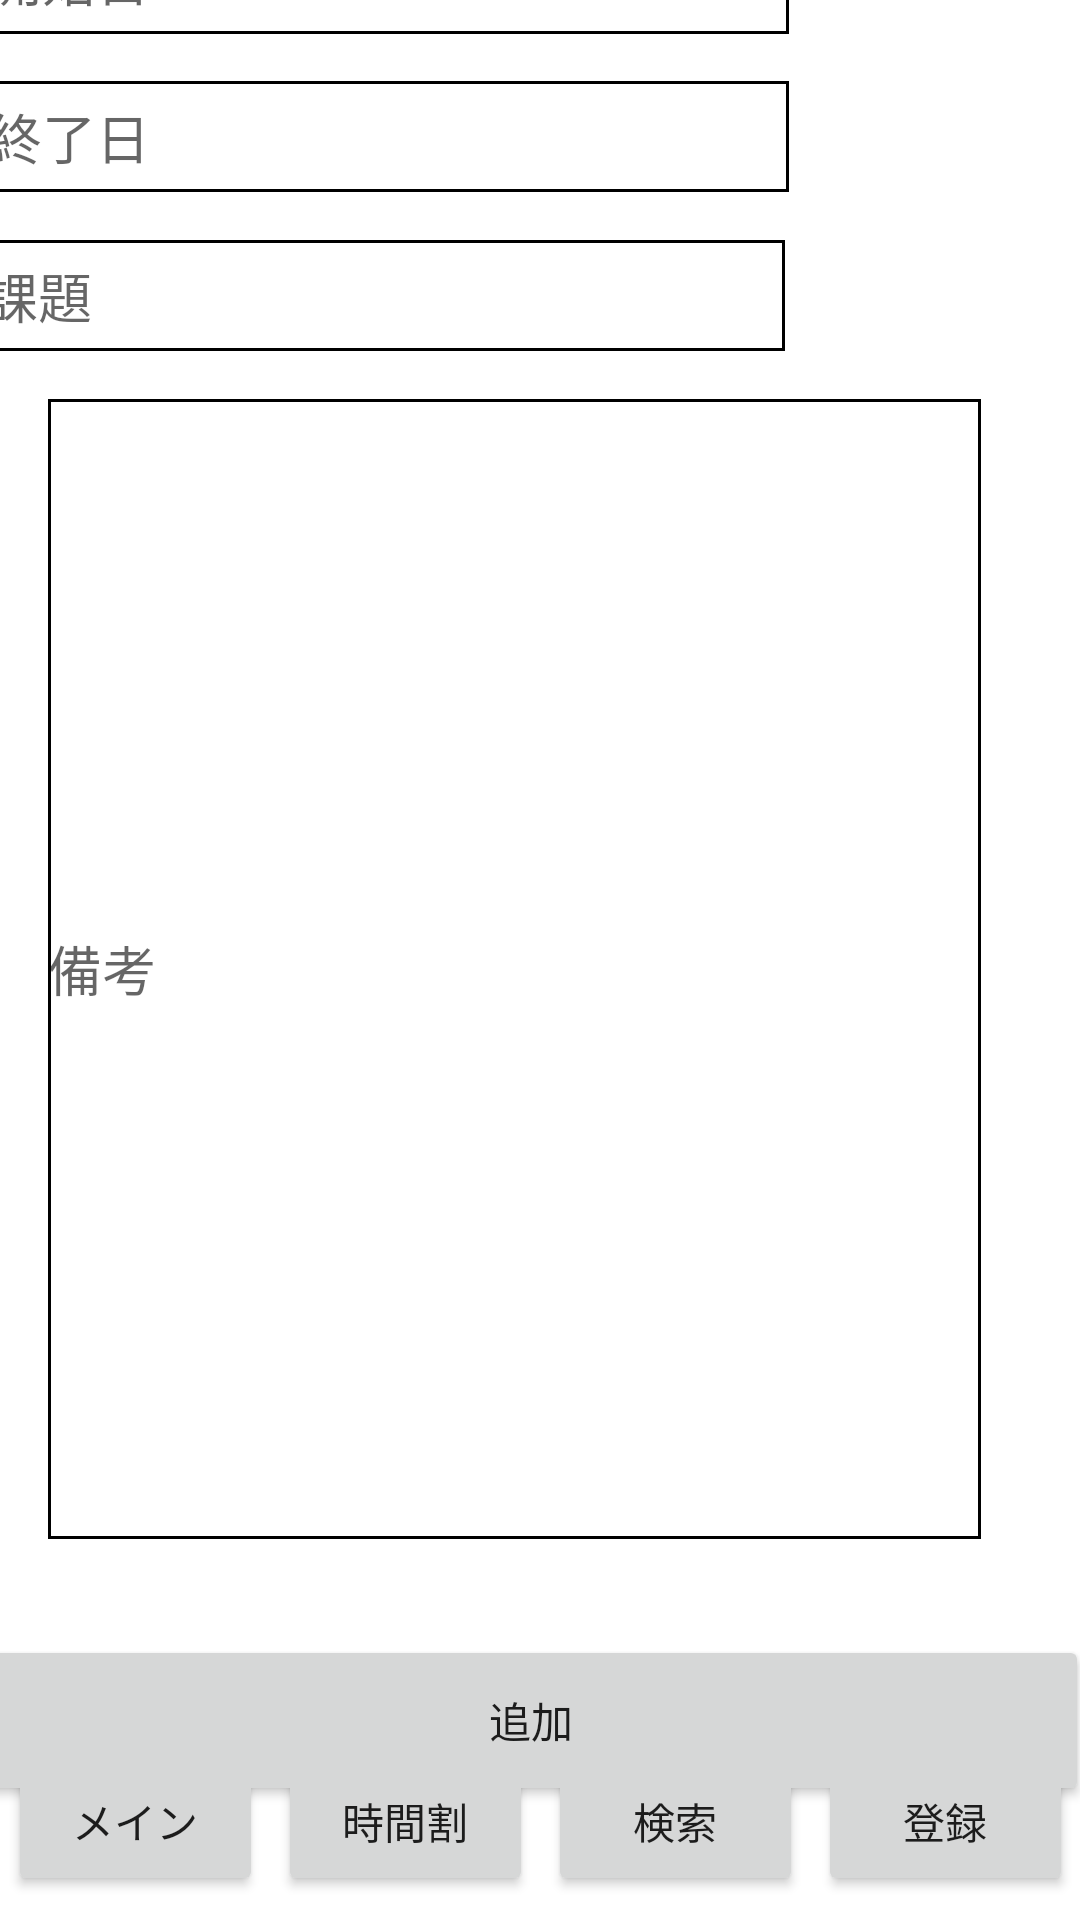

Here is an Android app screen rendered from its layout file. Give the layout XML and the strings, colors and styles it references.
<!-- AndroidManifest.xml: application theme Theme.CarenderSanple -->
<!-- res/layout/activity_schedule_add.xml -->
<?xml version="1.0" encoding="utf-8"?>
<androidx.constraintlayout.widget.ConstraintLayout xmlns:android="http://schemas.android.com/apk/res/android"
    xmlns:app="http://schemas.android.com/apk/res-auto"
    xmlns:tools="http://schemas.android.com/tools"
    android:layout_width="match_parent"
    android:layout_height="match_parent"
    tools:context=".MainActivity">

    <EditText
        android:id="@+id/notes"
        android:layout_width="311dp"
        android:layout_height="380dp"
        android:layout_marginStart="16dp"
        android:layout_marginTop="16dp"
        android:layout_marginEnd="84dp"
        android:background="@drawable/border"
        android:hint="備考"
        app:layout_constraintBottom_toTopOf="@+id/buttonAdd1"
        app:layout_constraintEnd_toEndOf="parent"
        app:layout_constraintHorizontal_bias="0.0"
        app:layout_constraintStart_toStartOf="parent"
        app:layout_constraintTop_toBottomOf="@+id/subjectname" />

    <EditText
        android:id="@+id/subjectname"
        android:layout_width="267dp"
        android:layout_height="37dp"
        android:layout_marginStart="8dp"
        android:layout_marginTop="16dp"
        android:layout_marginEnd="116dp"
        android:background="@drawable/border"
        android:hint="課題"
        app:layout_constraintBottom_toTopOf="@+id/notes"
        app:layout_constraintEnd_toEndOf="parent"
        app:layout_constraintHorizontal_bias="0.45"
        app:layout_constraintStart_toStartOf="parent"
        app:layout_constraintTop_toBottomOf="@+id/End" />

    <EditText
        android:id="@+id/Start"
        android:layout_width="267dp"
        android:layout_height="37dp"
        android:layout_marginStart="8dp"
        android:layout_marginTop="16dp"
        android:layout_marginEnd="116dp"
        android:background="@drawable/border"
        android:hint="開始日"
        app:layout_constraintBottom_toTopOf="@+id/End"
        app:layout_constraintEnd_toEndOf="parent"
        app:layout_constraintHorizontal_bias="0.4"
        app:layout_constraintStart_toStartOf="parent"
        app:layout_constraintTop_toTopOf="parent" />

    <EditText
        android:id="@+id/End"
        android:layout_width="267dp"
        android:layout_height="37dp"
        android:layout_marginStart="8dp"
        android:layout_marginTop="16dp"
        android:layout_marginEnd="116dp"
        android:background="@drawable/border"
        android:hint="終了日"
        app:layout_constraintBottom_toTopOf="@+id/subjectname"
        app:layout_constraintEnd_toEndOf="parent"
        app:layout_constraintHorizontal_bias="0.4"
        app:layout_constraintStart_toStartOf="parent"
        app:layout_constraintTop_toBottomOf="@+id/Start" />

    <Button
        android:id="@+id/clu_2"
        android:layout_width="85dp"
        android:layout_height="50dp"
        android:layout_marginStart="24dp"
        android:layout_marginBottom="8dp"
        android:onClick="main"
        android:text="メイン"
        app:layout_constraintBottom_toBottomOf="parent"
        app:layout_constraintEnd_toStartOf="@+id/time2"
        app:layout_constraintStart_toStartOf="parent" />

    <Button
        android:id="@+id/time2"
        android:layout_width="85dp"
        android:layout_height="50dp"
        android:layout_marginStart="5dp"
        android:layout_marginBottom="8dp"
        android:onClick="zikanwari"
        android:text="時間割"
        app:layout_constraintBottom_toBottomOf="parent"
        app:layout_constraintEnd_toStartOf="@+id/ser2"
        app:layout_constraintStart_toEndOf="@+id/clu_2" />

    <Button
        android:id="@+id/res2"
        android:layout_width="85dp"
        android:layout_height="50dp"
        android:layout_marginStart="5dp"
        android:layout_marginEnd="24dp"
        android:layout_marginBottom="8dp"
        android:text="登録"
        app:layout_constraintBottom_toBottomOf="parent"
        app:layout_constraintEnd_toEndOf="parent"
        app:layout_constraintStart_toEndOf="@+id/ser2" />

    <Button
        android:id="@+id/ser2"
        android:layout_width="85dp"
        android:layout_height="50dp"
        android:layout_marginStart="5dp"
        android:layout_marginBottom="8dp"
        android:onClick="onSearch"
        android:text="検索"
        app:layout_constraintBottom_toBottomOf="parent"
        app:layout_constraintEnd_toStartOf="@+id/res2"
        app:layout_constraintStart_toEndOf="@+id/time2" />

    <Button
        android:id="@+id/buttonAdd1"
        android:layout_width="372dp"
        android:layout_height="57dp"
        android:layout_marginStart="16dp"
        android:layout_marginTop="32dp"
        android:layout_marginEnd="23dp"
        android:layout_marginBottom="80dp"
        android:onClick="onAdd"
        android:text="追加"
        app:layout_constraintBottom_toBottomOf="parent"
        app:layout_constraintEnd_toEndOf="parent"
        app:layout_constraintStart_toStartOf="parent"
        app:layout_constraintTop_toBottomOf="@+id/notes" />
</androidx.constraintlayout.widget.ConstraintLayout>
<!-- resources referenced by this layout -->
<resources>
  <!-- drawable border (drawable) -->
  <?xml version="1.0" encoding="utf-8"?>
  <shape xmlns:android="http://schemas.android.com/apk/res/android"
      android:shape="rectangle">
      <stroke
          android:width="1dp"
          android:color="#000000"/>
  
  </shape>
  <style name="Theme.CarenderSanple" parent="Theme.MaterialComponents.DayNight.DarkActionBar">
          
          <item name="colorPrimary">#F4B251</item>
          <item name="colorPrimaryVariant">#F4B251</item>
          <item name="colorOnPrimary">@color/white</item>
          
          <item name="colorSecondary">#FADBE5</item>
          <item name="colorSecondaryVariant">@color/teal_700</item>
          <item name="colorOnSecondary">@color/black</item>
          
          <item name="android:statusBarColor">?attr/colorPrimaryVariant</item>
          
      </style>
  <color name="white">#FFFFFFFF</color>
  <color name="teal_700">#FF018786</color>
  <color name="black">#FF000000</color>
</resources>
